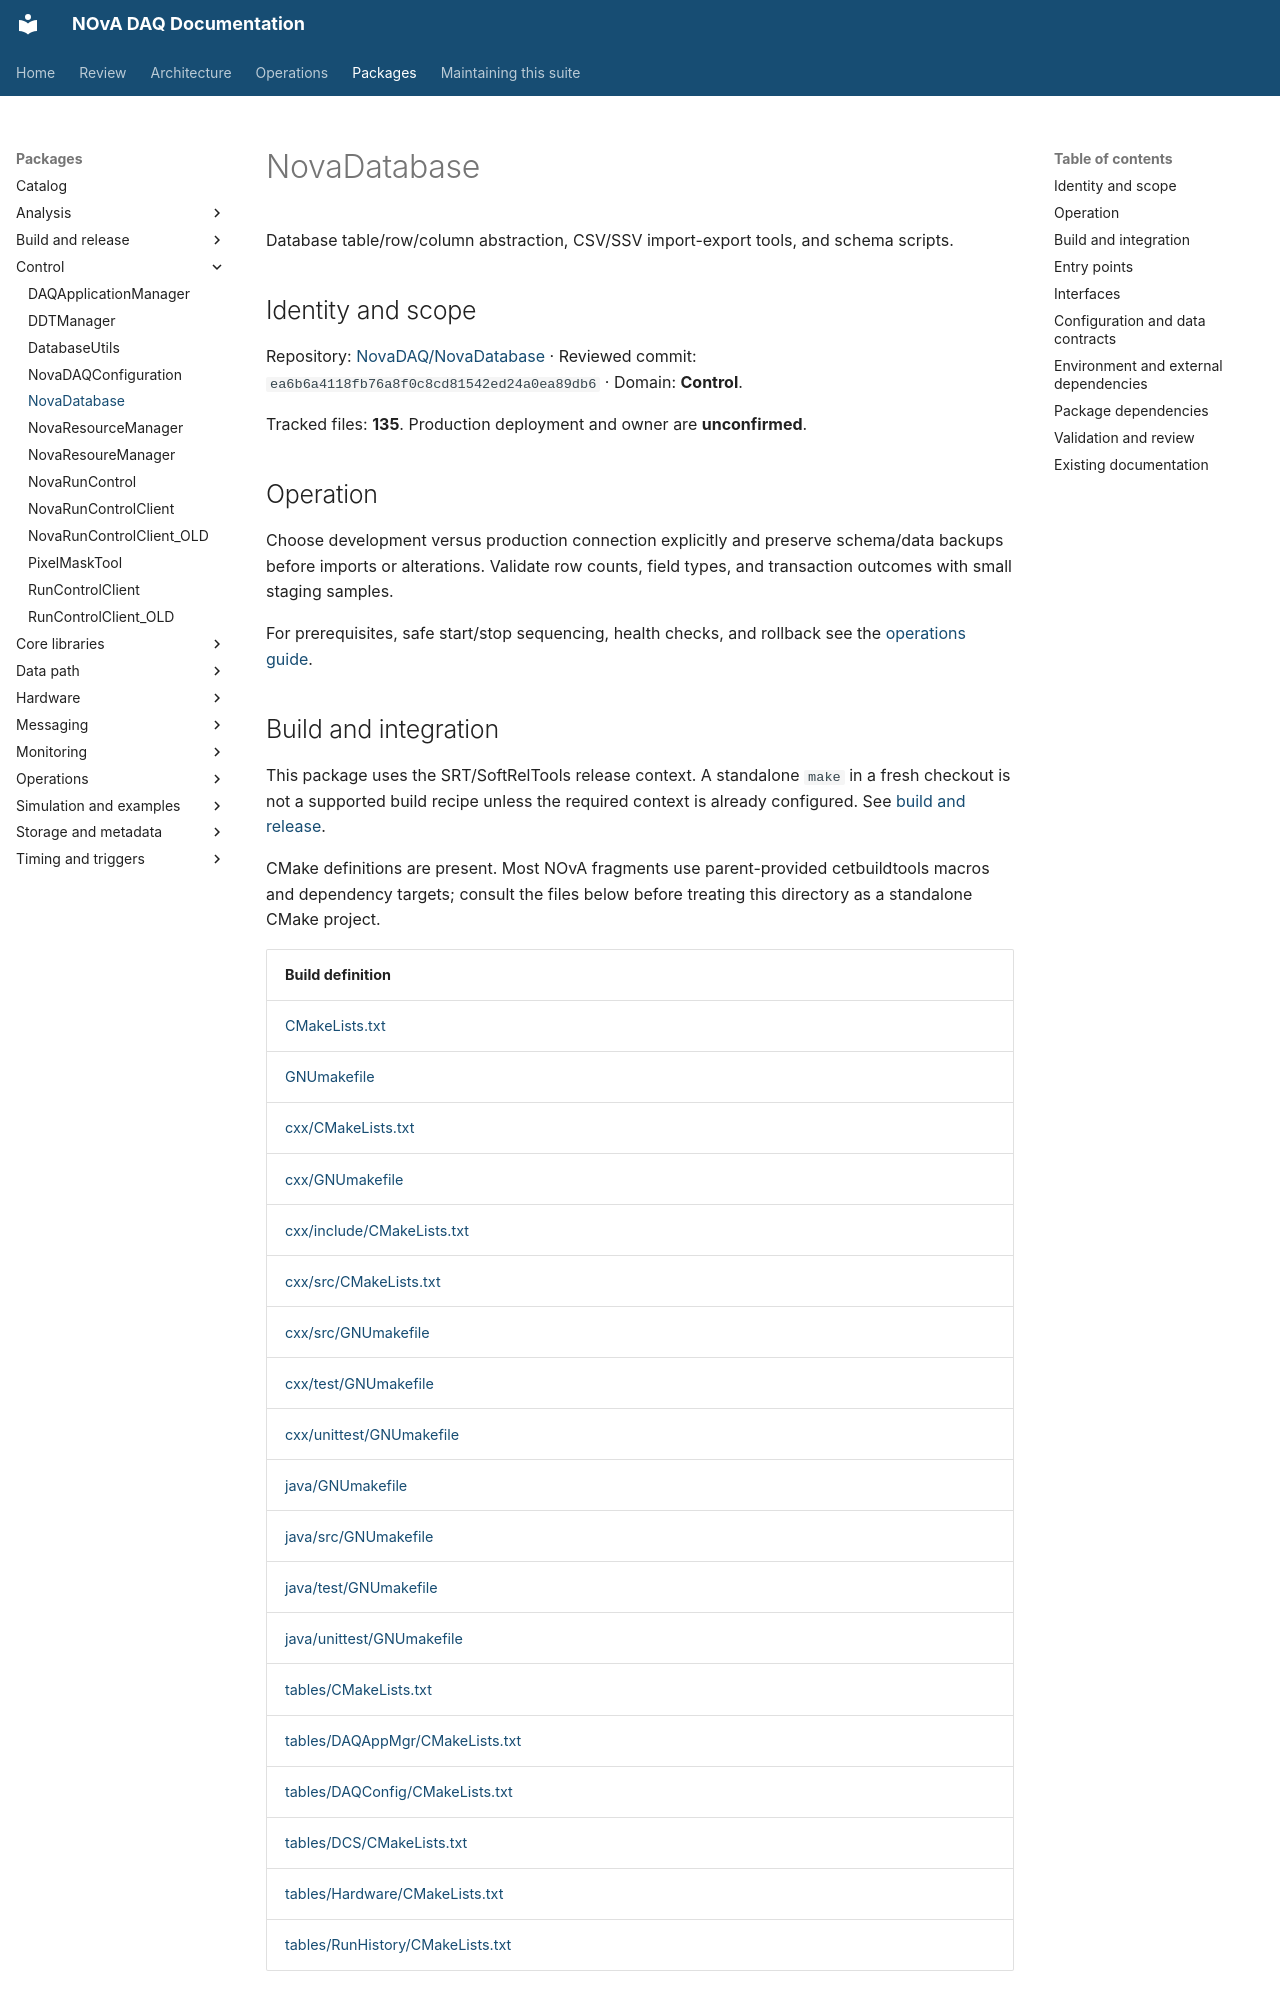

repository: NovaDAQ/novadaq-documentation · page: packages/NovaDatabase.html · generator: mkdocs

# NovaDatabase

Database table/row/column abstraction, CSV/SSV import-export tools, and schema scripts.

## Identity and scope

Repository: [NovaDAQ/NovaDatabase](https://github.com/NovaDAQ/NovaDatabase) · Reviewed commit: `ea6b6a4118fb76a8f0c8cd81542ed24a0ea89db6` · Domain: **Control**.

Tracked files: **135**. Production deployment and owner are **unconfirmed**.

## Operation

Choose development versus production connection explicitly and preserve schema/data backups before imports or alterations. Validate row counts, field types, and transaction outcomes with small staging samples.

For prerequisites, safe start/stop sequencing, health checks, and rollback see the [operations guide](../operations/index.md).

## Build and integration

This package uses the SRT/SoftRelTools release context. A standalone `make` in a fresh checkout is not a supported build recipe unless the required context is already configured. See [build and release](../operations/build.md).

CMake definitions are present. Most NOvA fragments use parent-provided cetbuildtools macros and dependency targets; consult the files below before treating this directory as a standalone CMake project.

| Build definition |
| --- |
| [CMakeLists.txt](https://github.com/NovaDAQ/NovaDatabase/blob/ea6b6a4118fb76a8f0c8cd81542ed24a0ea89db6/CMakeLists.txt) |
| [GNUmakefile](https://github.com/NovaDAQ/NovaDatabase/blob/ea6b6a4118fb76a8f0c8cd81542ed24a0ea89db6/GNUmakefile) |
| [cxx/CMakeLists.txt](https://github.com/NovaDAQ/NovaDatabase/blob/ea6b6a4118fb76a8f0c8cd81542ed24a0ea89db6/cxx/CMakeLists.txt) |
| [cxx/GNUmakefile](https://github.com/NovaDAQ/NovaDatabase/blob/ea6b6a4118fb76a8f0c8cd81542ed24a0ea89db6/cxx/GNUmakefile) |
| [cxx/include/CMakeLists.txt](https://github.com/NovaDAQ/NovaDatabase/blob/ea6b6a4118fb76a8f0c8cd81542ed24a0ea89db6/cxx/include/CMakeLists.txt) |
| [cxx/src/CMakeLists.txt](https://github.com/NovaDAQ/NovaDatabase/blob/ea6b6a4118fb76a8f0c8cd81542ed24a0ea89db6/cxx/src/CMakeLists.txt) |
| [cxx/src/GNUmakefile](https://github.com/NovaDAQ/NovaDatabase/blob/ea6b6a4118fb76a8f0c8cd81542ed24a0ea89db6/cxx/src/GNUmakefile) |
| [cxx/test/GNUmakefile](https://github.com/NovaDAQ/NovaDatabase/blob/ea6b6a4118fb76a8f0c8cd81542ed24a0ea89db6/cxx/test/GNUmakefile) |
| [cxx/unittest/GNUmakefile](https://github.com/NovaDAQ/NovaDatabase/blob/ea6b6a4118fb76a8f0c8cd81542ed24a0ea89db6/cxx/unittest/GNUmakefile) |
| [java/GNUmakefile](https://github.com/NovaDAQ/NovaDatabase/blob/ea6b6a4118fb76a8f0c8cd81542ed24a0ea89db6/java/GNUmakefile) |
| [java/src/GNUmakefile](https://github.com/NovaDAQ/NovaDatabase/blob/ea6b6a4118fb76a8f0c8cd81542ed24a0ea89db6/java/src/GNUmakefile) |
| [java/test/GNUmakefile](https://github.com/NovaDAQ/NovaDatabase/blob/ea6b6a4118fb76a8f0c8cd81542ed24a0ea89db6/java/test/GNUmakefile) |
| [java/unittest/GNUmakefile](https://github.com/NovaDAQ/NovaDatabase/blob/ea6b6a4118fb76a8f0c8cd81542ed24a0ea89db6/java/unittest/GNUmakefile) |
| [tables/CMakeLists.txt](https://github.com/NovaDAQ/NovaDatabase/blob/ea6b6a4118fb76a8f0c8cd81542ed24a0ea89db6/tables/CMakeLists.txt) |
| [tables/DAQAppMgr/CMakeLists.txt](https://github.com/NovaDAQ/NovaDatabase/blob/ea6b6a4118fb76a8f0c8cd81542ed24a0ea89db6/tables/DAQAppMgr/CMakeLists.txt) |
| [tables/DAQConfig/CMakeLists.txt](https://github.com/NovaDAQ/NovaDatabase/blob/ea6b6a4118fb76a8f0c8cd81542ed24a0ea89db6/tables/DAQConfig/CMakeLists.txt) |
| [tables/DCS/CMakeLists.txt](https://github.com/NovaDAQ/NovaDatabase/blob/ea6b6a4118fb76a8f0c8cd81542ed24a0ea89db6/tables/DCS/CMakeLists.txt) |
| [tables/Hardware/CMakeLists.txt](https://github.com/NovaDAQ/NovaDatabase/blob/ea6b6a4118fb76a8f0c8cd81542ed24a0ea89db6/tables/Hardware/CMakeLists.txt) |
| [tables/RunHistory/CMakeLists.txt](https://github.com/NovaDAQ/NovaDatabase/blob/ea6b6a4118fb76a8f0c8cd81542ed24a0ea89db6/tables/RunHistory/CMakeLists.txt) |
